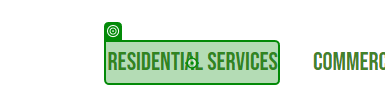
Task: Test Automation Project
Workflow: Navigate_To_RESIDENTIAL_SERVICES

Step 1: click on 'RESIDENTIAL SERVICES'

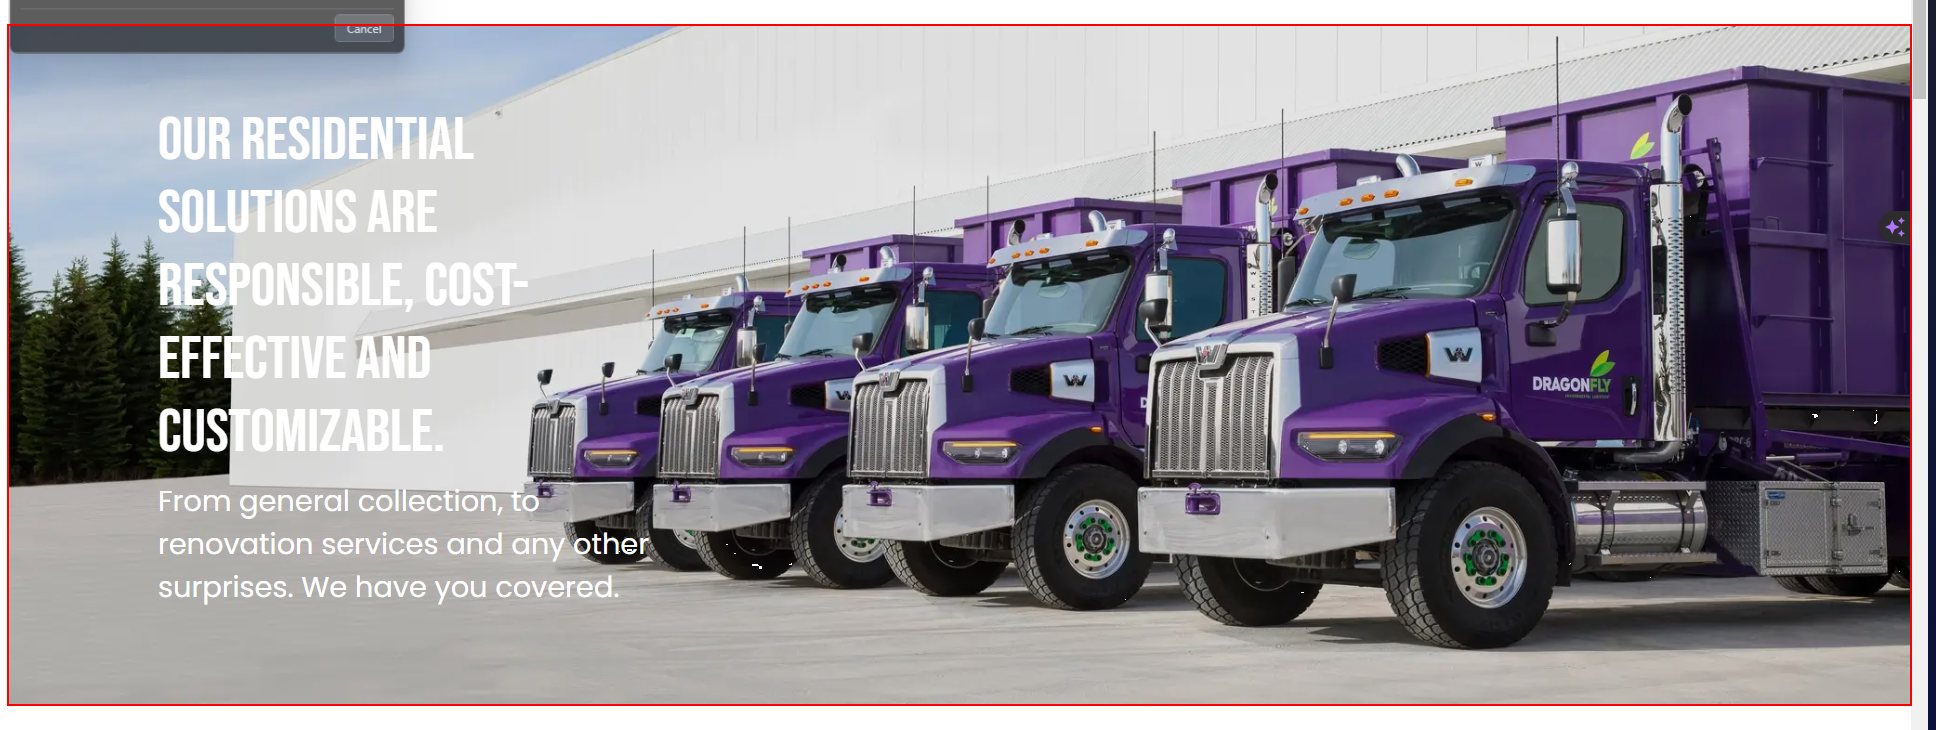
Step 2: Find Element 'DIV' on the element

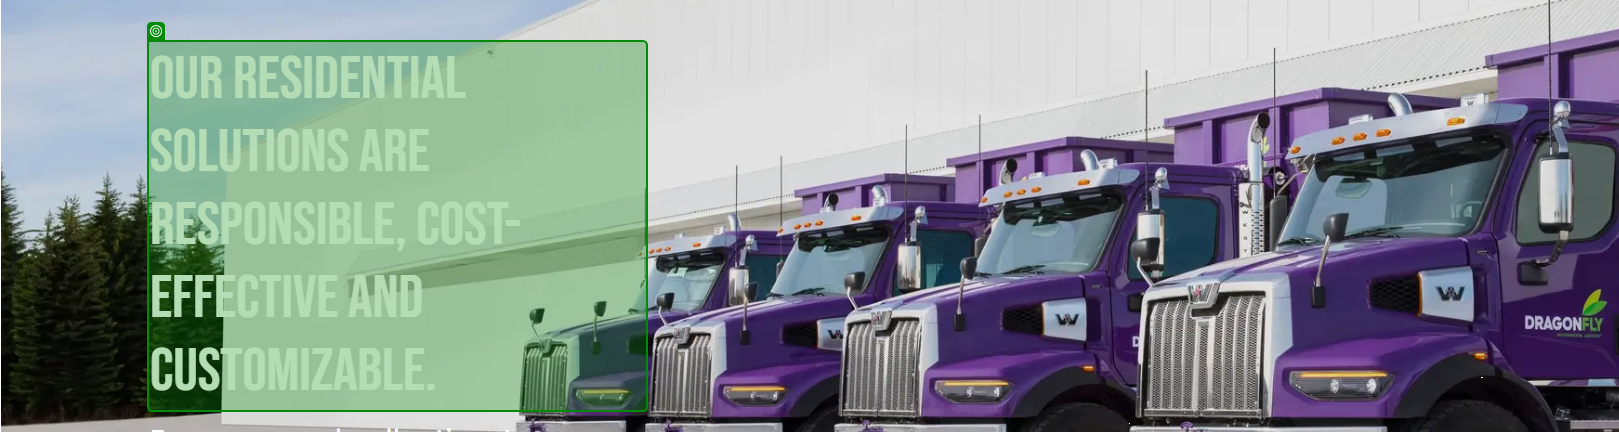
Step 3: get-text from 'Our residential'